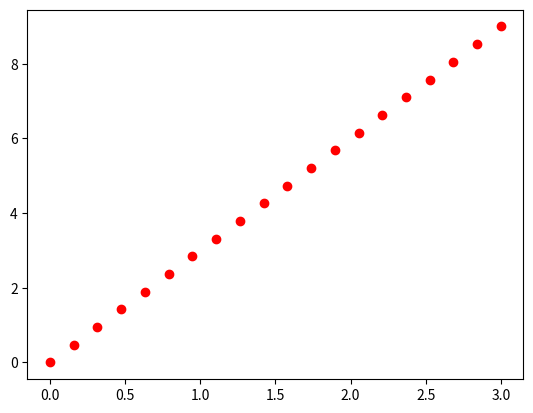

Generate this figure with matplotlib:
import numpy as np
import matplotlib.pyplot as plt

x = np.linspace(0, 3, 20)
y = np.linspace(0, 9, 20)
print(x)
print(y)
plt.plot(x, y, "ro")
plt.show()